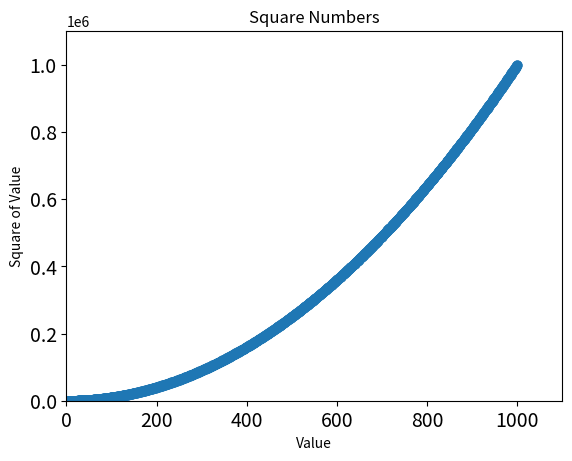

Write Python code to recreate this figure.
import matplotlib.pyplot as plt
x_values = list(range(1, 1001))
y_values = [x**2 for x in x_values]

plt.scatter(x_values, y_values, s=40)

plt.title("Square Numbers",)
plt.xlabel("Value",)
plt.ylabel("Square of Value",)

# set size of tick labels
plt.tick_params(axis='both', which='major', labelsize=14)
plt.axis([0, 1100, 0, 1100000])
plt.show()